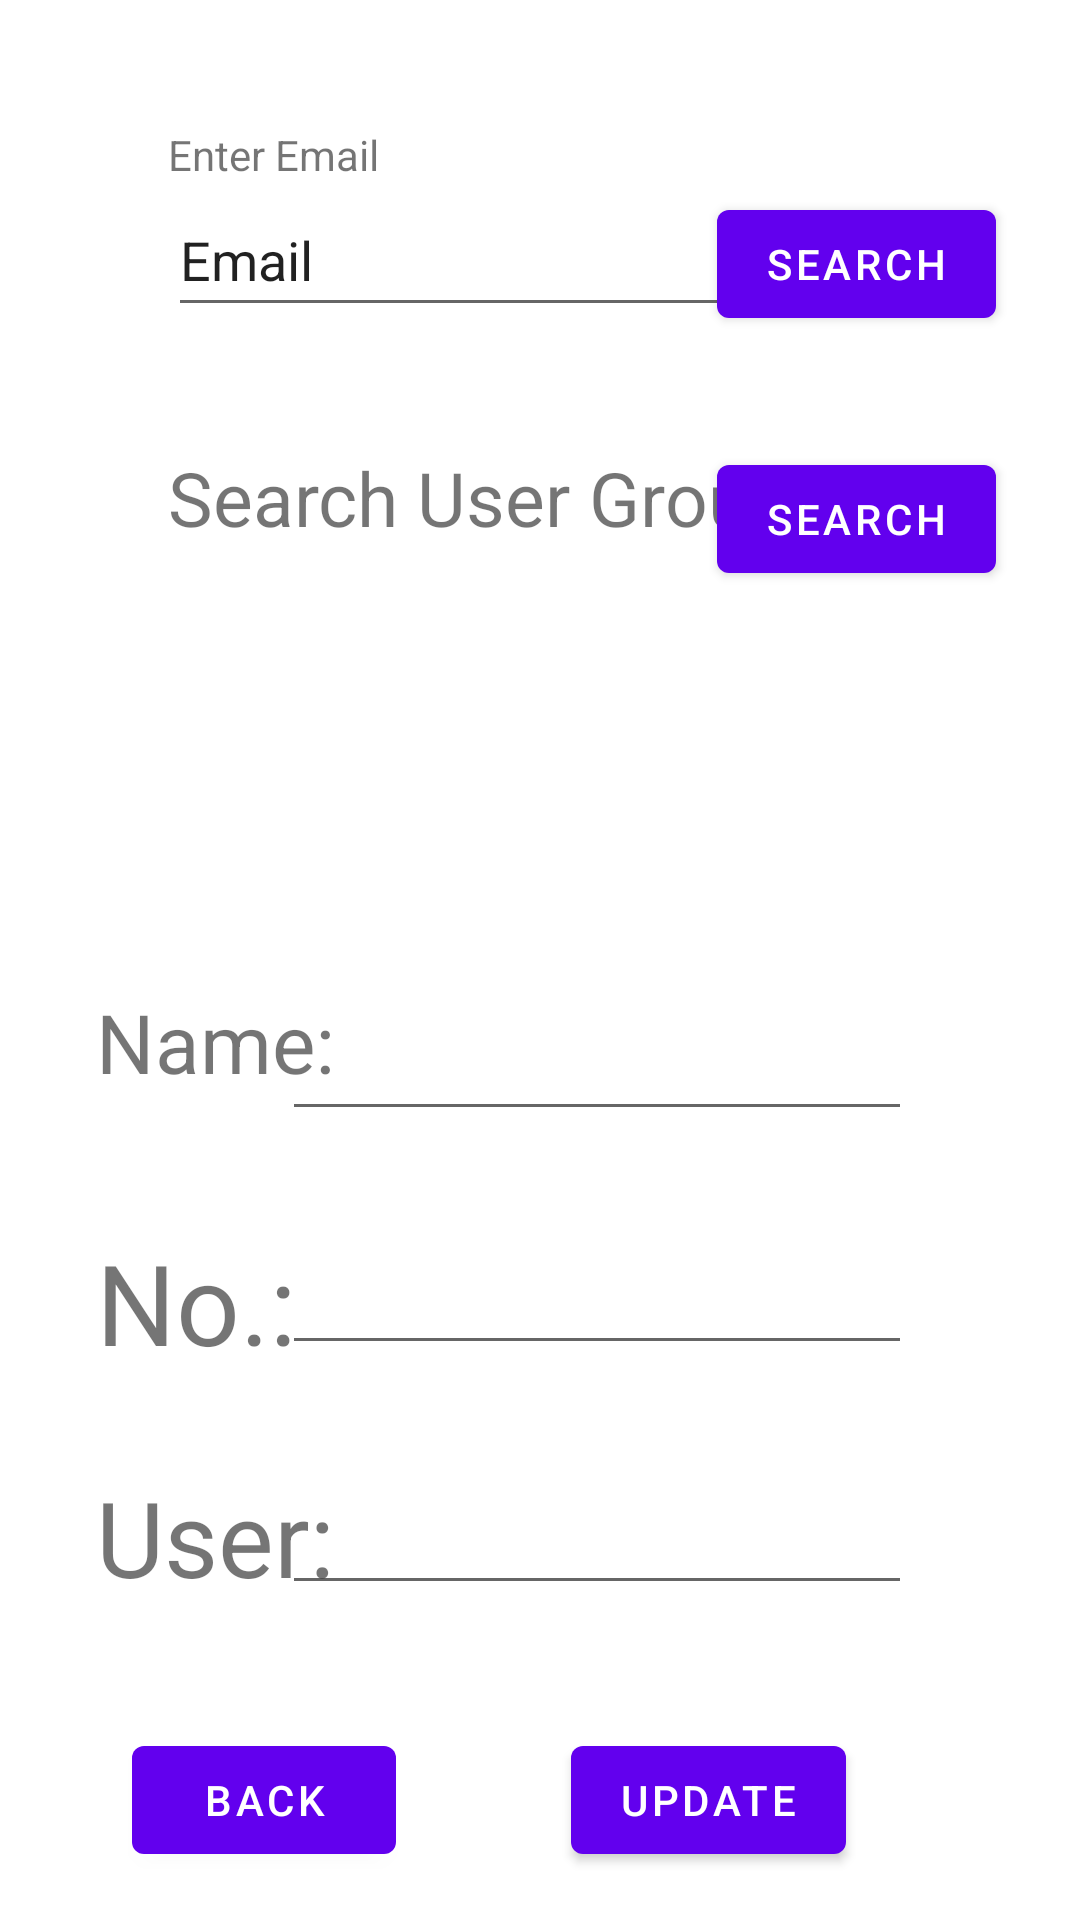

Layout XML and referenced resources for this Android screen:
<!-- AndroidManifest.xml: application theme Theme.CSIT314 -->
<!-- res/layout/activity_user_admin_search.xml -->
<?xml version="1.0" encoding="utf-8"?>
<androidx.constraintlayout.widget.ConstraintLayout xmlns:android="http://schemas.android.com/apk/res/android"
    xmlns:app="http://schemas.android.com/apk/res-auto"
    xmlns:tools="http://schemas.android.com/tools"
    android:layout_width="match_parent"
    android:layout_height="match_parent"
    tools:context=".useradminview.UserAdminSearchActivity">

    <EditText
        android:id="@+id/UserAdminSearchEmailText"
        android:layout_width="wrap_content"
        android:layout_height="wrap_content"
        android:layout_marginStart="56dp"
        android:layout_marginBottom="40dp"
        android:ems="10"
        android:inputType="textPersonName"
        android:minHeight="48dp"
        android:text="Email"
        app:layout_constraintBottom_toTopOf="@+id/textViewSearchUserGrp"
        app:layout_constraintStart_toStartOf="parent" />

    <TextView
        android:id="@+id/textViewChangepasswordUserID"
        android:layout_width="wrap_content"
        android:layout_height="wrap_content"
        android:layout_marginStart="56dp"
        android:text="Enter Email"
        app:layout_constraintBottom_toTopOf="@+id/UserAdminSearchEmailText"
        app:layout_constraintStart_toStartOf="parent" />

    <Button
        android:id="@+id/PasswordBackButton"
        android:layout_width="wrap_content"
        android:layout_height="wrap_content"
        android:layout_marginStart="44dp"
        android:layout_marginBottom="16dp"
        android:text="back"
        app:layout_constraintBottom_toBottomOf="parent"
        app:layout_constraintStart_toStartOf="parent" />

    <Button
        android:id="@+id/ChangepasswordButtonUID"
        android:layout_width="wrap_content"
        android:layout_height="wrap_content"
        android:layout_marginEnd="28dp"
        android:layout_marginBottom="37dp"
        android:text="search"
        app:layout_constraintBottom_toTopOf="@+id/SearchSearchButtonUserGrp"
        app:layout_constraintEnd_toEndOf="parent" />

    <TextView
        android:id="@+id/textViewUserAdminSearchNameText"
        android:layout_width="80dp"
        android:layout_height="50dp"
        android:layout_marginStart="32dp"
        android:layout_marginBottom="30dp"
        android:autoSizeTextType="uniform"
        android:text="Name:"
        app:layout_constraintBottom_toTopOf="@+id/textViewUserAdminSearchNumberText"
        app:layout_constraintStart_toStartOf="parent" />

    <TextView
        android:id="@+id/textViewUserAdminSearchNumberText"
        android:layout_width="80dp"
        android:layout_height="50dp"
        android:layout_marginStart="32dp"
        android:layout_marginBottom="30dp"
        android:autoSizeTextType="uniform"
        android:text="No.:"
        app:layout_constraintBottom_toTopOf="@+id/textViewUserAdminSearchUserGrpText"
        app:layout_constraintStart_toStartOf="parent" />

    <TextView
        android:id="@+id/textViewUserAdminSearchUserGrpText"
        android:layout_width="80dp"
        android:layout_height="50dp"
        android:layout_marginStart="32dp"
        android:layout_marginBottom="101dp"
        android:autoSizeTextType="uniform"
        android:text="User:"
        app:layout_constraintBottom_toBottomOf="parent"
        app:layout_constraintStart_toStartOf="parent" />

    <EditText
        android:id="@+id/textViewUserAdminSearchName"
        android:layout_width="wrap_content"
        android:layout_height="wrap_content"
        android:layout_marginEnd="56dp"
        android:layout_marginBottom="30dp"
        android:ems="10"
        android:inputType="textPersonName"
        android:minHeight="48dp"
        app:layout_constraintBottom_toTopOf="@+id/textViewUserAdminSearchNumber"
        app:layout_constraintEnd_toEndOf="parent"
        tools:ignore="SpeakableTextPresentCheck" />

    <EditText
        android:id="@+id/textViewUserAdminSearchNumber"
        android:layout_width="wrap_content"
        android:layout_height="wrap_content"
        android:layout_marginEnd="56dp"
        android:layout_marginBottom="32dp"
        android:ems="10"
        android:inputType="textPersonName"
        android:minHeight="48dp"
        app:layout_constraintBottom_toTopOf="@+id/textViewUserAdminSearchUserGrp"
        app:layout_constraintEnd_toEndOf="parent"
        tools:ignore="SpeakableTextPresentCheck" />

    <EditText
        android:id="@+id/textViewUserAdminSearchUserGrp"
        android:layout_width="wrap_content"
        android:layout_height="wrap_content"
        android:layout_marginEnd="56dp"
        android:layout_marginBottom="105dp"
        android:ems="10"
        android:inputType="textPersonName"
        android:minHeight="48dp"
        app:layout_constraintBottom_toBottomOf="parent"
        app:layout_constraintEnd_toEndOf="parent"
        tools:ignore="SpeakableTextPresentCheck" />

    <Button
        android:id="@+id/PasswordUpdateButton"
        android:layout_width="wrap_content"
        android:layout_height="wrap_content"
        android:layout_marginEnd="78dp"
        android:layout_marginBottom="16dp"
        android:text="Update"
        app:layout_constraintBottom_toBottomOf="parent"
        app:layout_constraintEnd_toEndOf="parent" />

    <Button
        android:id="@+id/SearchSearchButtonUserGrp"
        android:layout_width="wrap_content"
        android:layout_height="wrap_content"
        android:layout_marginEnd="28dp"
        android:layout_marginBottom="132dp"
        android:text="Search"
        app:layout_constraintBottom_toTopOf="@+id/textViewUserAdminSearchName"
        app:layout_constraintEnd_toEndOf="parent" />

    <TextView
        android:id="@+id/textViewSearchUserGrp"
        android:layout_width="208dp"
        android:layout_height="48dp"
        android:layout_marginStart="56dp"
        android:layout_marginBottom="132dp"
        android:autoSizeTextType="uniform"
        android:text="Search User Group"
        app:layout_constraintBottom_toTopOf="@+id/textViewUserAdminSearchName"
        app:layout_constraintStart_toStartOf="parent" />

</androidx.constraintlayout.widget.ConstraintLayout>
<!-- resources referenced by this layout -->
<resources>
  <style name="Theme.CSIT314" parent="Theme.MaterialComponents.DayNight.DarkActionBar">
          
          <item name="colorPrimary">@color/purple_500</item>
          <item name="colorPrimaryVariant">@color/purple_700</item>
          <item name="colorOnPrimary">@color/white</item>
          
          <item name="colorSecondary">@color/teal_200</item>
          <item name="colorSecondaryVariant">@color/teal_700</item>
          <item name="colorOnSecondary">@color/black</item>
          
          <item name="android:statusBarColor" tools:targetApi="l">?attr/colorPrimaryVariant</item>
          
      </style>
  <!-- not gathered from this repository: default colours our renderer supplied (Android Studio template values) -->
  <color name="purple_500">#FF6200EE</color>
  <color name="purple_700">#FF3700B3</color>
  <color name="teal_200">#FF03DAC5</color>
  <color name="teal_700">#FF018786</color>
  <color name="black">#FF000000</color>
  <color name="white">#FFFFFFFF</color>
</resources>
